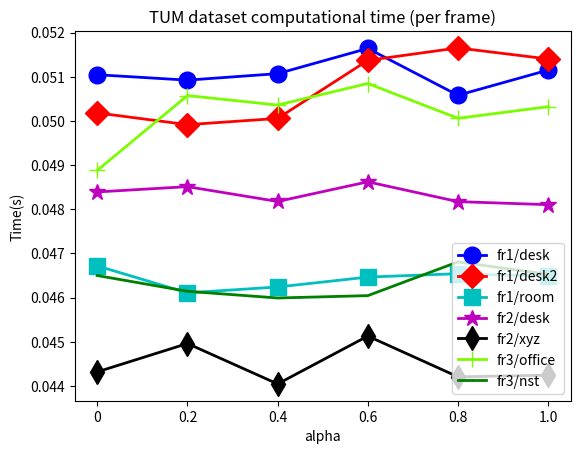

Here is the Python script that generated this plot:
#-*-coding:utf-8-*-

import matplotlib.pyplot as plt
import numpy as np
#############################################################################################################
number_N=['50','75','100','125','150']
number_alpha=['0','0.2','0.4','0.6','0.8','1.0']

TUM_dataset=['fr1/desk','fr1/desk2','fr1/room','fr2/desk','fr2/xyz','fr3/office','fr3/nst']
marker_list=['o','D','s','*','d','+',',','h']
color_list=['b','r','c','m','k','#7CFC00','g']
frame_count=[613,639,1360,2964,3669,2585,1682]

TUM_time_N_consumption=[
[70.23, 69.53, 115.41, 250.74, 271.19, 194.66,144.38], # 50
[72.53, 70.19, 117.41, 255.57, 279.81, 204.46,146.32], # 75
[75.73, 76.02, 130.02, 260.75, 292.27, 241.35,159.71], # 100
[77.68, 79.05, 135.38, 278.56, 324.42, 255.70,160.13], # 125
[80.71, 83.69, 140.76, 301.15, 341.66, 277.16,173.51], # 150
]
TUM_time_N_consumption=list(zip(*TUM_time_N_consumption))
print(TUM_time_N_consumption)
# TUM_time_N_consumption=[
# [71.58, 61.13, 162.07, 304.86, 422.20, 232.70,188.42],
# [66.23, 62.19, 146.41, 357.57, 386.91, 304.46,200.00],
# [66.23, 62.19, 146,41, 357.57, 386.91, 304.46,200.00],
# [52.73, 49.02, 82.02,  220.75, 242.27, 241.35,129.71],
# [63.68, 49.05, 115.38, 298.56, 340.42, 255.70,140.13],
# [82.71, 79.69, 143.76, 361.15, 391.66, 277.16,183.51],
# ]
# print(TUM_time_alpha_consumption)


TUM_time_alpha_consumption=[
[79.58, 81.13, 144.07, 303.86, 342.20, 269.70, 173.42],#.0
[79.43, 80.79, 142.41, 304.57, 346.91, 278.46, 172.22],#.2
[79.61, 80.97, 142.77, 302.58, 340.20, 277.35, 171.71],#.4
[80.31, 82.65, 143.38, 305.22, 348.15, 279.87, 171.89],#.6
[79.01, 83.01, 143.59, 302.56, 341.38, 275.80, 174.46],#.8
[79.71, 82.69, 143.44, 302.15, 341.66, 277.16, 173.51],#1.
]


TUM_time_alpha_consumption=list(zip(*TUM_time_alpha_consumption))
# print(TUM_time_alpha_consumption)

yy = TUM_time_N_consumption
xaxis = number_N
xticks = (0,1,2,3,4)
bais = 17

yy=TUM_time_alpha_consumption
xaxis=number_alpha
xticks = (0,1,2,3,4,5)
bais = 17

for idx, y in enumerate(yy):
    # print(idx)
    print(y)
    # y = list(map(lambda x:(x-20)*1.0 / frame_count[idx]/2, y))
    y = list(map(lambda x:(x-bais)*1.0 / frame_count[idx]/2, y))
    print(y)
    
    print('===')
    plt.plot(range(len(xaxis)),y,label=TUM_dataset[idx],linewidth=2,color=color_list[idx],marker=marker_list[idx],markerfacecolor=color_list[idx],markersize=12) 
    plt.xticks(xticks,xaxis)
#plt.plot(x1,y1,label='Frist line',linewidth=3,color='r',marker='o', markerfacecolor='blue',markersize=12) 
#plt.plot(x2,y2,label='second line') 
plt.xlabel('alpha') 
# plt.xlabel('N') 
plt.ylabel('Time(s)') 
plt.title('TUM dataset computational time (per frame)')
# plt.title('TUM dataset RMSE') 
# plt.legend(bbox_to_anchor=(0.25,0.60),fancybox=True,shadow=True)
plt.legend(loc = 'lower right')
plt.show() 
#'alpha='+str(TUM_dataset[idx]) if idx >0 else 'base'